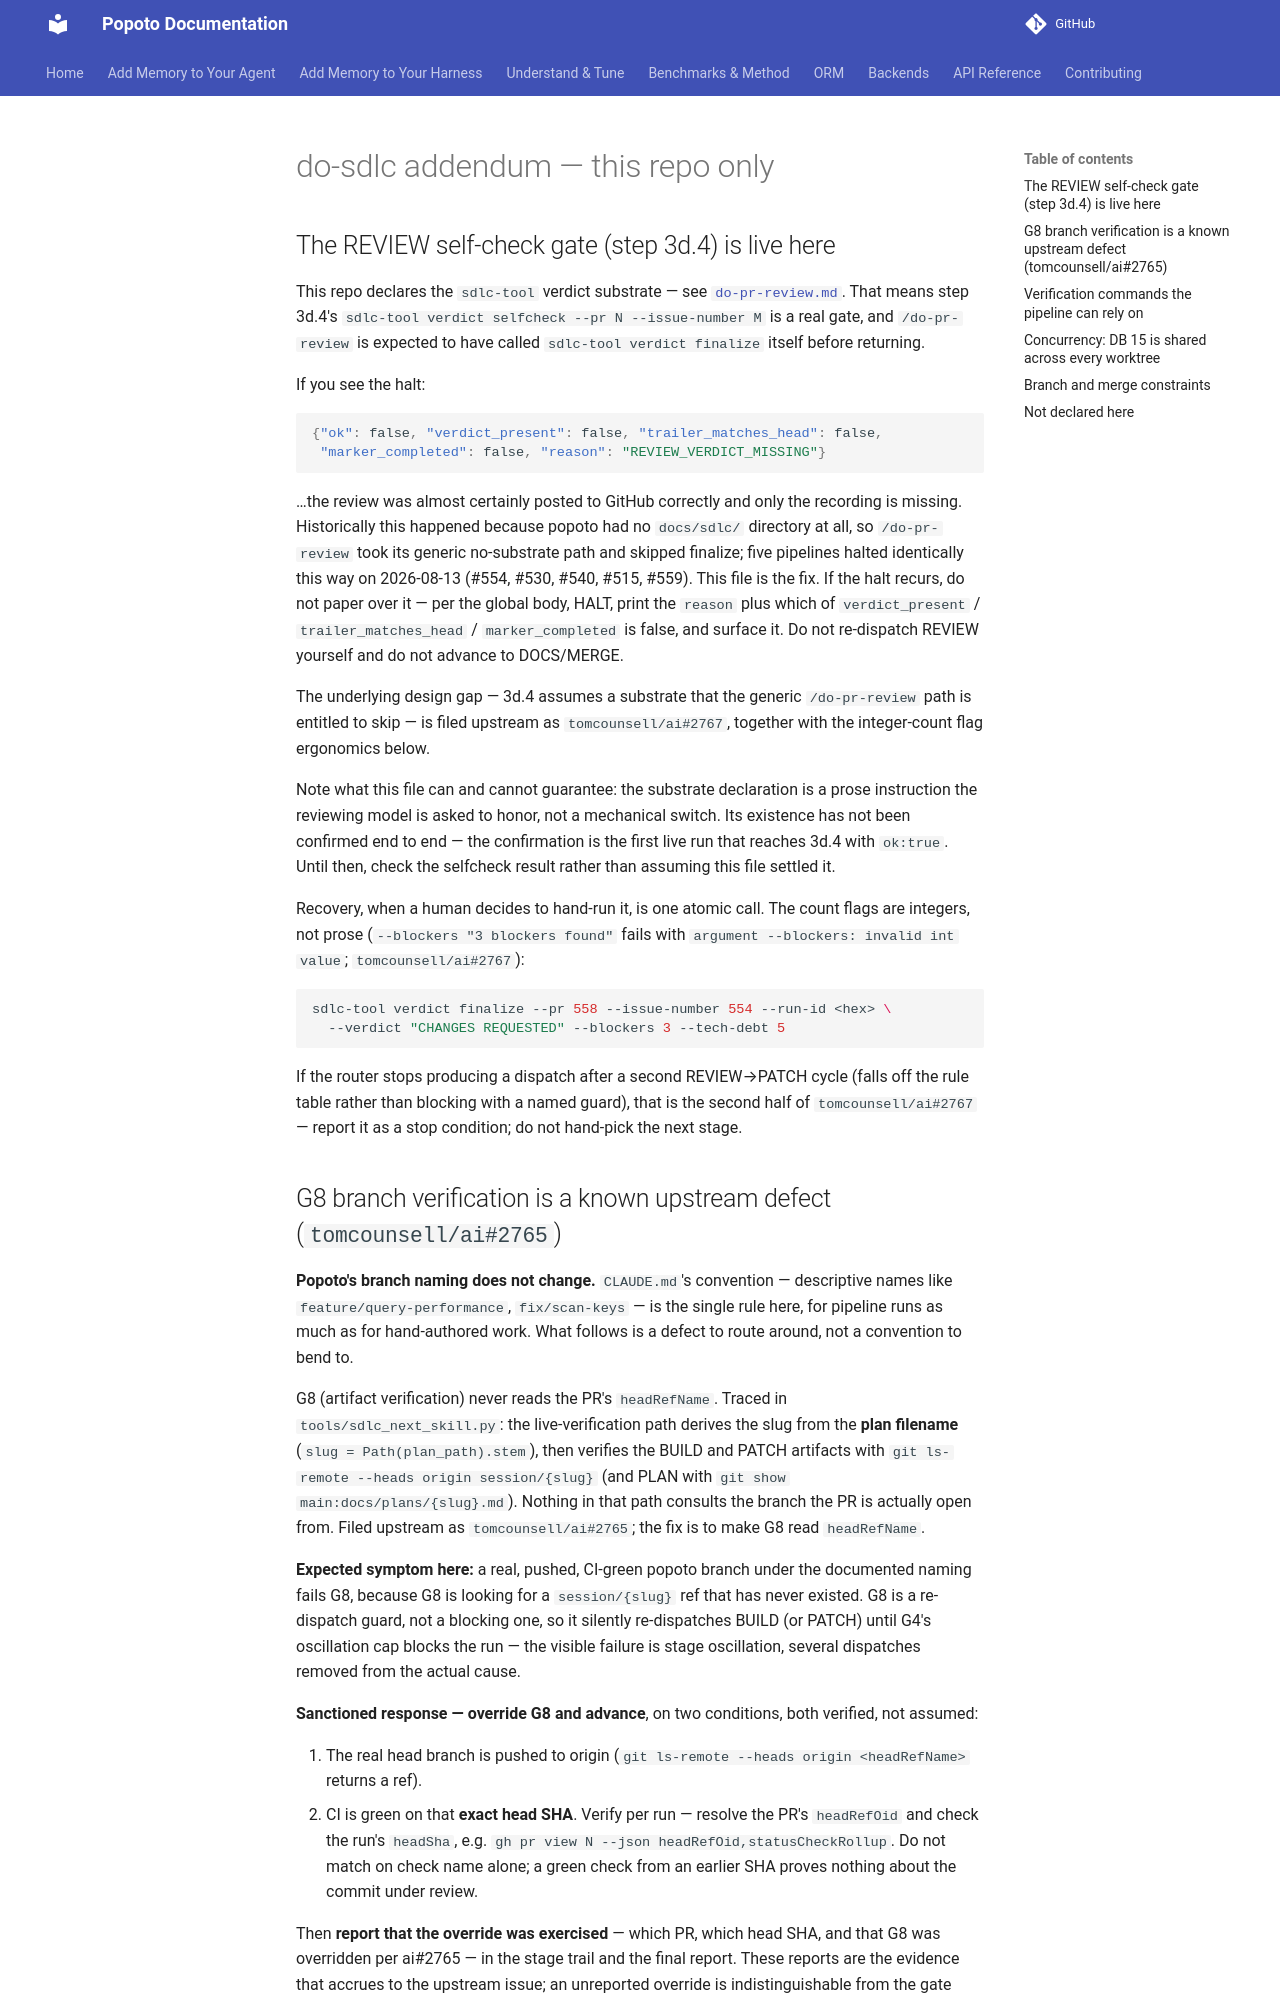

repository: tomcounsell/popoto · page: sdlc/do-sdlc/index.html · generator: mkdocs

# do-sdlc addendum — this repo only
<!-- Do not duplicate content from the global skill (~/.claude/skills/do-sdlc/SKILL.md). Only include what is unique to this repo. Max 300 lines. -->

## The REVIEW self-check gate (step 3d.4) is live here

This repo declares the `sdlc-tool` verdict substrate — see
[`do-pr-review.md`](do-pr-review.md). That means step 3d.4's
`sdlc-tool verdict selfcheck --pr N --issue-number M` is a real gate, and
`/do-pr-review` is expected to have called `sdlc-tool verdict finalize`
itself before returning.

If you see the halt:

```json
{"ok": false, "verdict_present": false, "trailer_matches_head": false,
 "marker_completed": false, "reason": "REVIEW_VERDICT_MISSING"}
```

…the review was almost certainly posted to GitHub correctly and only the
recording is missing. Historically this happened because popoto had no
`docs/sdlc/` directory at all, so `/do-pr-review` took its generic no-substrate
path and skipped finalize; five pipelines halted identically this way on
2026-08-13 (#554, #530, #540, #515, #559). This file is the fix. If the halt
recurs, do not paper over it — per the global body, HALT, print the `reason`
plus which of `verdict_present` / `trailer_matches_head` / `marker_completed`
is false, and surface it. Do not re-dispatch REVIEW yourself and do not advance
to DOCS/MERGE.

The underlying design gap — 3d.4 assumes a substrate that the generic
`/do-pr-review` path is entitled to skip — is filed upstream as
`tomcounsell/ai#2767`, together with the integer-count flag ergonomics below.

Note what this file can and cannot guarantee: the substrate declaration is a
prose instruction the reviewing model is asked to honor, not a mechanical
switch. Its existence has not been confirmed end to end — the confirmation is
the first live run that reaches 3d.4 with `ok:true`. Until then, check the
selfcheck result rather than assuming this file settled it.

Recovery, when a human decides to hand-run it, is one atomic call. The count
flags are integers, not prose (`--blockers "3 blockers found"` fails with
`argument --blockers: invalid int value`; `tomcounsell/ai#2767`):

```bash
sdlc-tool verdict finalize --pr 558 --issue-number 554 --run-id <hex> \
  --verdict "CHANGES REQUESTED" --blockers 3 --tech-debt 5
```

If the router stops producing a dispatch after a second REVIEW→PATCH cycle
(falls off the rule table rather than blocking with a named guard), that is the
second half of `tomcounsell/ai#2767` — report it as a stop condition; do not
hand-pick the next stage.
